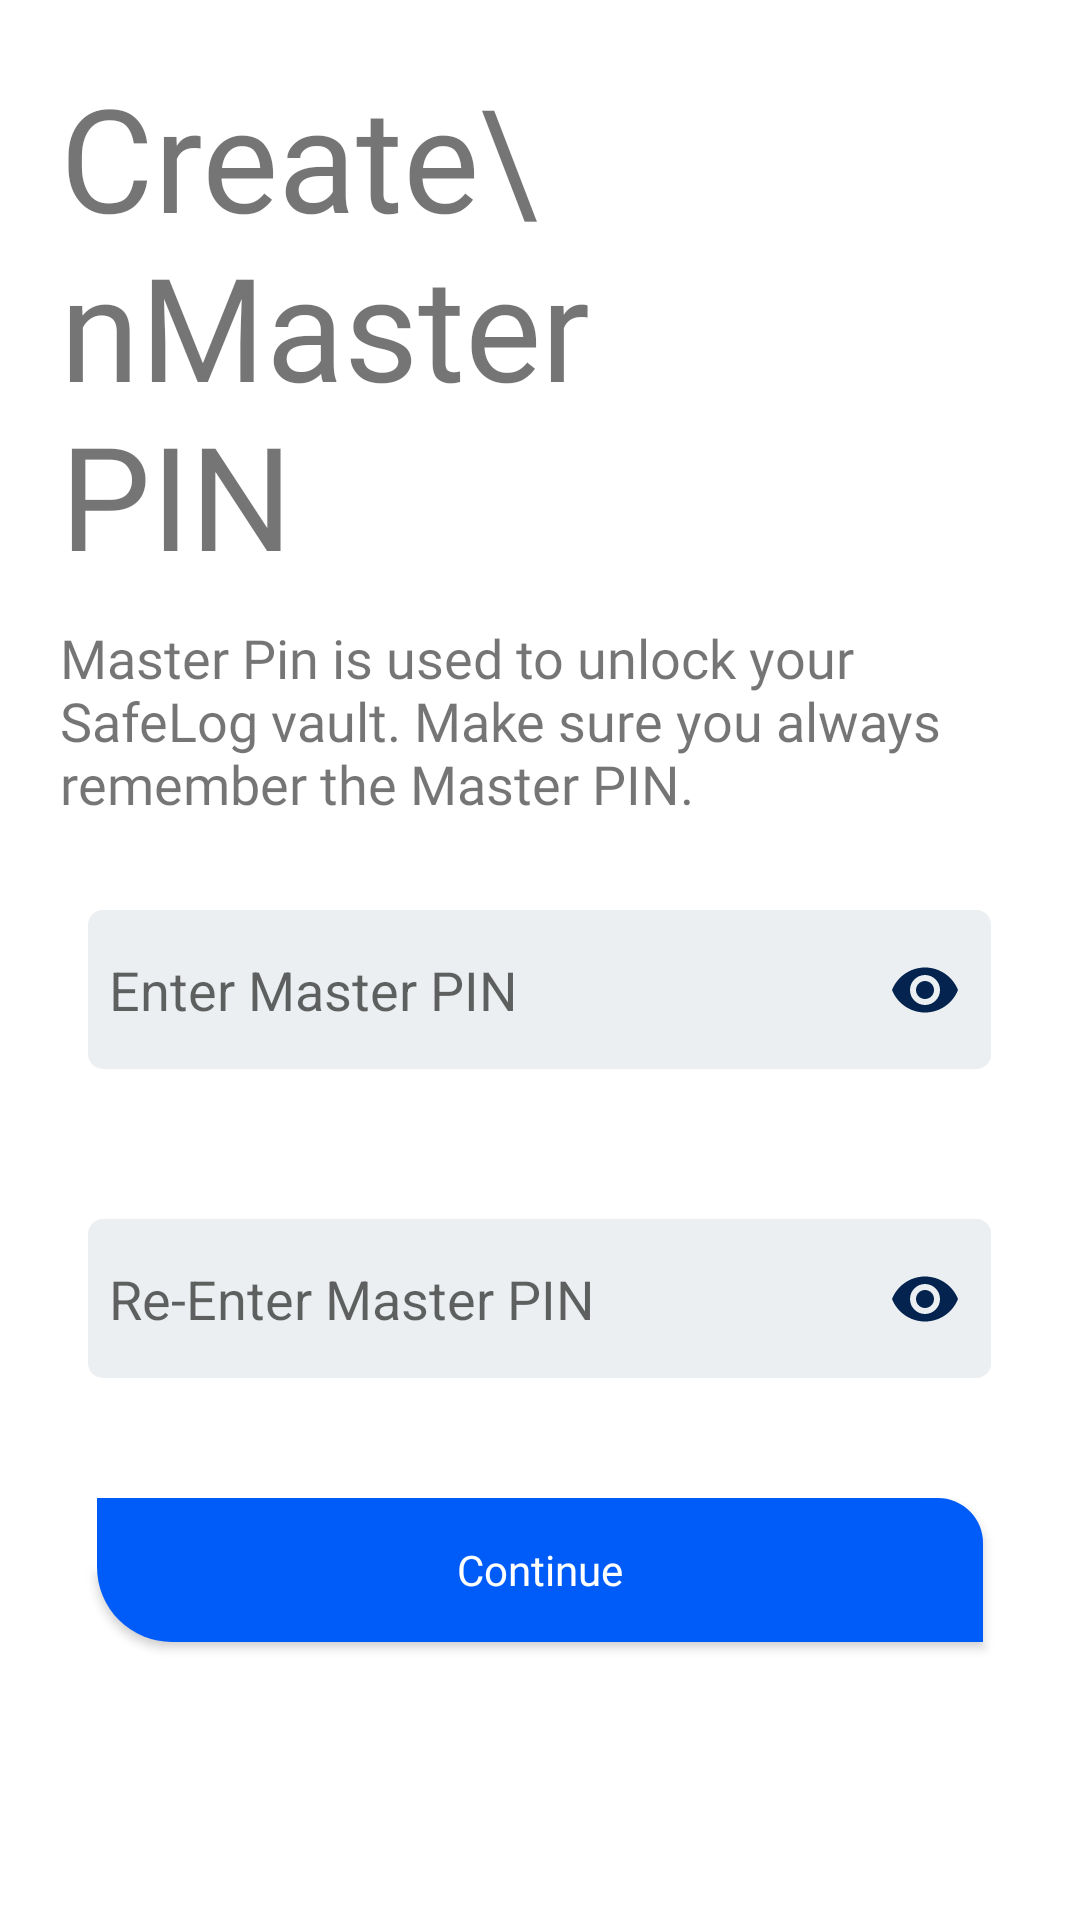

This screen was rendered from an Android layout file. Write that file and the resources it references.
<!-- AndroidManifest.xml: application theme Theme.SafeLog -->
<!-- res/layout/fragment_create_pin.xml -->
<?xml version="1.0" encoding="utf-8"?>
<FrameLayout xmlns:android="http://schemas.android.com/apk/res/android"
    xmlns:tools="http://schemas.android.com/tools"
    android:layout_width="match_parent"
    android:layout_height="match_parent"
    tools:context=".CreatePin">

   <RelativeLayout
       android:layout_width="match_parent"
       android:layout_height="match_parent"
       android:padding="20dp">
       <TextView
           android:id="@+id/pinheading"
           android:layout_width="wrap_content"
           android:layout_height="wrap_content"
           android:text="Create\nMaster PIN"
           android:fontFamily="@font/poppins_regular"
           android:textSize="48dp"/>

       <EditText
           android:id="@+id/enterpin"
           android:layout_width="301dp"
           android:layout_height="53dp"
           android:layout_below="@id/pin_para"
           android:layout_centerHorizontal="true"
           android:layout_marginTop="30dp"
           android:padding="7dp"
           android:hint="Enter Master PIN"/>

       <ImageButton
           android:id="@+id/entereye"
           android:layout_width="wrap_content"
           android:layout_height="wrap_content"
           android:src="?attr/eye_icon"
           android:layout_alignEnd="@id/enterpin"
           android:background="?attr/editTextBackground"
           android:paddingStart="10dp"
           android:paddingEnd="10dp"
           android:layout_alignBottom="@id/enterpin"
           android:layout_alignTop="@id/enterpin"/>


       <EditText
           android:id="@+id/reenterpin"
           android:layout_width="301dp"
           android:layout_height="53dp"
           android:layout_below="@id/enterpin"
           android:layout_centerHorizontal="true"
           android:layout_marginTop="50dp"
           android:padding="7dp"
           android:hint="Re-Enter Master PIN"/>

       <ImageButton
           android:id="@+id/rentereye"
           android:layout_width="wrap_content"
           android:layout_height="wrap_content"
           android:src="?attr/eye_icon"
           android:layout_alignEnd="@id/reenterpin"
           android:background="?attr/editTextBackground"
           android:paddingStart="10dp"
           android:paddingEnd="10dp"
           android:layout_alignBottom="@id/reenterpin"
           android:layout_alignTop="@id/reenterpin"/>

       <TextView
           android:id="@+id/pin_para"
           android:layout_width="wrap_content"
           android:layout_height="wrap_content"
           android:fontFamily="@font/poppins_regular"
           android:textSize="18dp"
           android:text="Master Pin is used to unlock your SafeLog vault. Make sure you always remember the Master PIN."
           android:layout_below="@id/pinheading"
           android:layout_marginTop="10dp"/>

       <androidx.appcompat.widget.AppCompatButton
           android:id="@+id/contpin_btn"
           android:layout_width="wrap_content"
           android:layout_height="wrap_content"
           android:background="@drawable/continue_btn"
           android:fontFamily="@font/poppins_regular"
           android:textSize="14dp"
           android:text="Continue"
           android:textColor="@color/white"
           android:textAllCaps="false"
           android:layout_below="@id/reenterpin"
           android:layout_centerHorizontal="true"
           android:backgroundTint="@color/TitleBarColour"
           android:paddingStart="120dp"
           android:paddingEnd="120dp"
           android:paddingTop="10dp"
           android:paddingBottom="10dp"
           android:layout_marginTop="40dp"/>

   </RelativeLayout>

</FrameLayout>
<!-- resources referenced by this layout -->
<resources>
  <color name="TitleBarColour">#005CF8</color>
  <color name="white">#FFFFFFFF</color>
  <!-- drawable continue_btn (drawable) -->
  <?xml version="1.0" encoding="utf-8"?>
  <shape xmlns:android="http://schemas.android.com/apk/res/android" android:shape="rectangle">
   <solid android:color="@color/TitleBarColour"/>
      <corners android:topRightRadius="15dp" android:bottomLeftRadius="25dp"/>
  </shape>
  <color name="purple_500">#FF6200EE</color>
  <color name="purple_700">#FF3700B3</color>
  <color name="teal_200">#FF03DAC5</color>
  <color name="teal_700">#FF018786</color>
  <color name="black">#FF000000</color>
  <!-- drawable edittext_light (drawable) -->
  <?xml version="1.0" encoding="utf-8"?>
  <shape xmlns:android="http://schemas.android.com/apk/res/android" android:shape="rectangle">
      <solid android:color="@color/TextboxColourLight"/>
      <corners android:radius="5dp"/>
  
  </shape>
  <!-- drawable ic_search_icon_light (drawable) -->
  <vector xmlns:android="http://schemas.android.com/apk/res/android"
      android:width="24dp"
      android:height="24dp"
      android:viewportWidth="24"
      android:viewportHeight="24">
    <path
        android:pathData="M11,11m-8,0a8,8 0,1 1,16 0a8,8 0,1 1,-16 0"
        android:strokeLineJoin="round"
        android:strokeWidth="2"
        android:fillColor="#00000000"
        android:strokeColor="#04244F"
        android:strokeLineCap="round"/>
    <path
        android:pathData="M21,21L16.65,16.65"
        android:strokeLineJoin="round"
        android:strokeWidth="2"
        android:fillColor="#00000000"
        android:strokeColor="#04244F"
        android:strokeLineCap="round"/>
  </vector>
  <color name="CardBackgroundLight">#ECEFF1</color>
  <color name="TextColorLight">@color/PrimaryBackgroundDark</color>
  <!-- drawable blockspinnerbackground_light (drawable) -->
  <?xml version="1.0" encoding="utf-8"?>
  <shape android:shape="rectangle" xmlns:android="http://schemas.android.com/apk/res/android">
   <solid android:color="@color/white"/>
      <size android:height="25dp" android:width="25dp"/>
  </shape>
  <!-- drawable ic_copyicon_light (drawable) -->
  <vector android:height="24dp" android:tint="#04244F"
      android:viewportHeight="24" android:viewportWidth="24"
      android:width="24dp" xmlns:android="http://schemas.android.com/apk/res/android">
      <path android:fillColor="@android:color/white" android:pathData="M16,1L4,1c-1.1,0 -2,0.9 -2,2v14h2L4,3h12L16,1zM19,5L8,5c-1.1,0 -2,0.9 -2,2v14c0,1.1 0.9,2 2,2h11c1.1,0 2,-0.9 2,-2L21,7c0,-1.1 -0.9,-2 -2,-2zM19,21L8,21L8,7h11v14z"/>
  </vector>
  <!-- drawable ic_eyeicon_light (drawable) -->
  <vector android:height="24dp" android:tint="#04244F"
      android:viewportHeight="24" android:viewportWidth="24"
      android:width="24dp" xmlns:android="http://schemas.android.com/apk/res/android">
      <path android:fillColor="@android:color/white" android:pathData="M12,4.5C7,4.5 2.73,7.61 1,12c1.73,4.39 6,7.5 11,7.5s9.27,-3.11 11,-7.5c-1.73,-4.39 -6,-7.5 -11,-7.5zM12,17c-2.76,0 -5,-2.24 -5,-5s2.24,-5 5,-5 5,2.24 5,5 -2.24,5 -5,5zM12,9c-1.66,0 -3,1.34 -3,3s1.34,3 3,3 3,-1.34 3,-3 -1.34,-3 -3,-3z"/>
  </vector>
  <color name="TextboxColourLight">#ECEFF1</color>
  <!-- drawable ic_lock_light (drawable) -->
  <vector xmlns:android="http://schemas.android.com/apk/res/android"
      android:width="24dp"
      android:height="24dp"
      android:viewportWidth="24"
      android:viewportHeight="24">
    <path
        android:fillColor="#808080"
        android:pathData="M18,10v-4c0,-3.313 -2.687,-6 -6,-6s-6,2.687 -6,6v4h-3v14h18v-14h-3zM8,10v-4c0,-2.206 1.794,-4 4,-4s4,1.794 4,4v4h-8z"/>
  </vector>
  <color name="PrimaryBackgroundDark">#04244F</color>
</resources>
